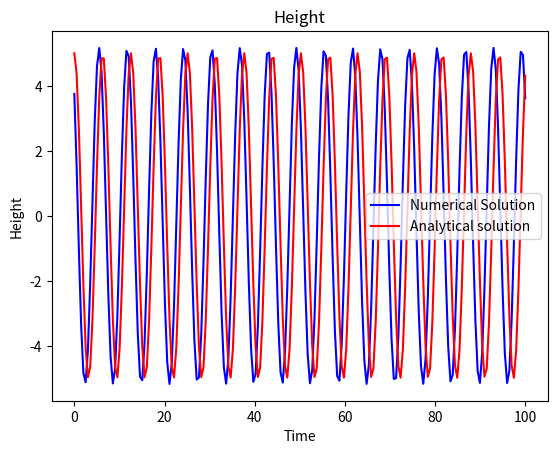
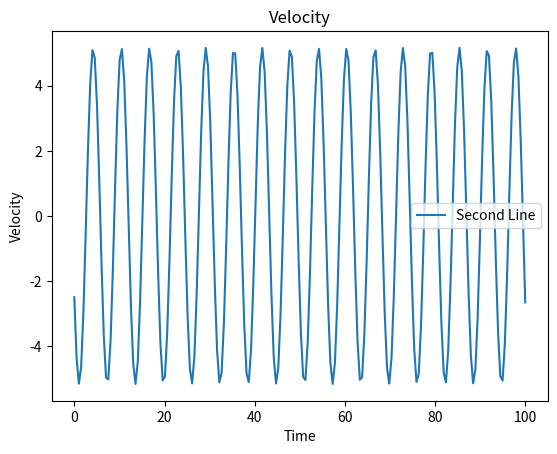
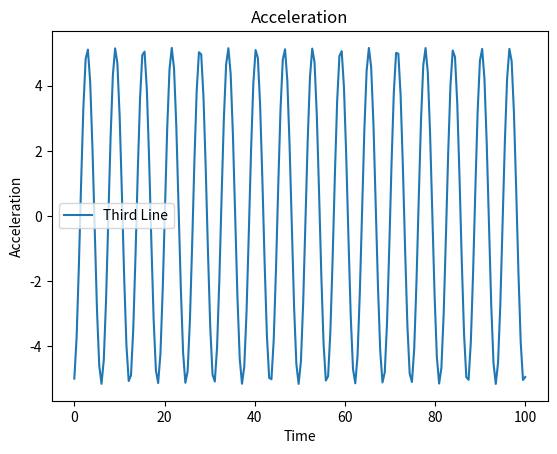
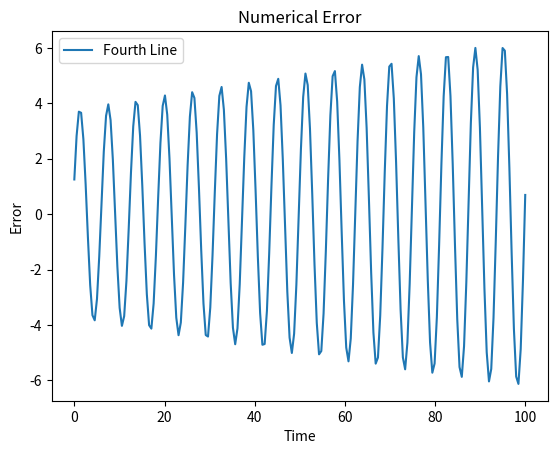

Here is the Python script that generated these plots, in order:
#Kuranage R R Ranasinghe
#Harmonic Oscillator

import numpy as np
import matplotlib.pyplot as mp
from matplotlib.backends.backend_pdf import PdfPages

#initializing variables and arrays
mass = 1
k = 1               #spring constant
v_int = 0           #initial velocity
x_int = 5           #initial position
g = 9.81            #gravitational constant
step = 0.5          #time step
t = np.linspace(0,100,int(100/step))
y = [0]*len(t)
v_list = []
a_list = [] 
v = 0
x = x_int
j = 0

for i in t:
    #positive acceleration is assumed to act downwards
    a = - ((k*x)/mass)           #equation for acceleration
    v =  v + (step*a)            #Euler method for velocity
    x  = x + (step*v)            #Euler method for height
    y[j] = x
    j = j + 1
    v_list.append(v)
    a_list.append(a)

anal_solution = x_int*np.cos(k/mass * t)   

error = anal_solution - y

with PdfPages('1B.pdf') as pdf:
    mp.plot(t,y, color="blue", label='Numerical Solution')
    mp.plot(t,anal_solution, color="red", label='Analytical solution')
    mp.xlabel('Time')
    mp.ylabel('Height')
    mp.title('Height')
    mp.legend()
    #mp.show()
    pdf.savefig()  # saves the current figure into a pdf page
    mp.close()

    mp.plot(t,v_list,label='Second Line')
    mp.xlabel('Time')
    mp.ylabel('Velocity')
    mp.title('Velocity')
    mp.legend()
    pdf.savefig()
    mp.close()

    mp.plot(t,a_list,label='Third Line')
    mp.xlabel('Time')
    mp.ylabel('Acceleration')
    mp.title('Acceleration')
    mp.legend()
    pdf.savefig()
    mp.close()

    mp.plot(t,error,label='Fourth Line')
    mp.xlabel('Time')
    mp.ylabel('Error')
    mp.title('Numerical Error')
    mp.legend()
    pdf.savefig()
    mp.close()
